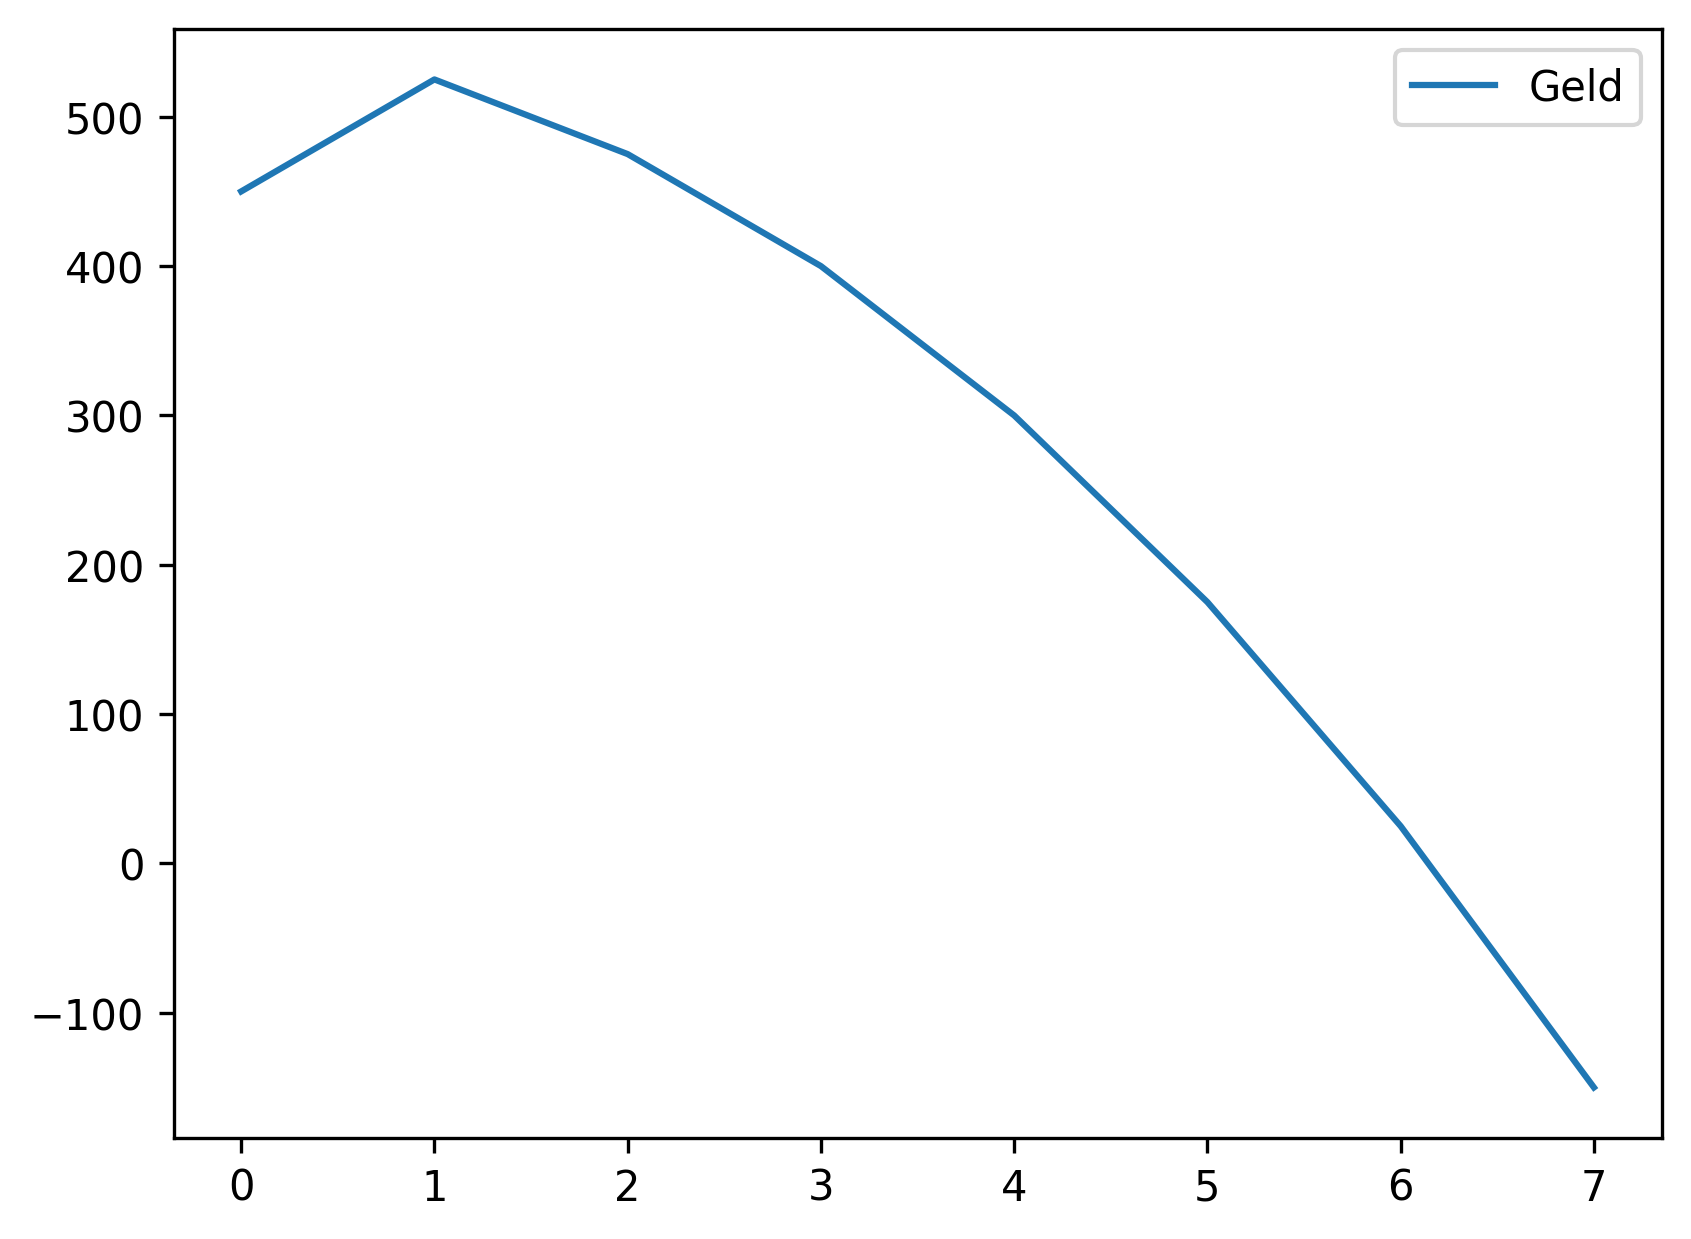

Data behind this chart, as committed beside it:
, Geld
0, 450
1, 525
2, 475
3, 400
4, 300
5, 175
6, 25
7, -150
